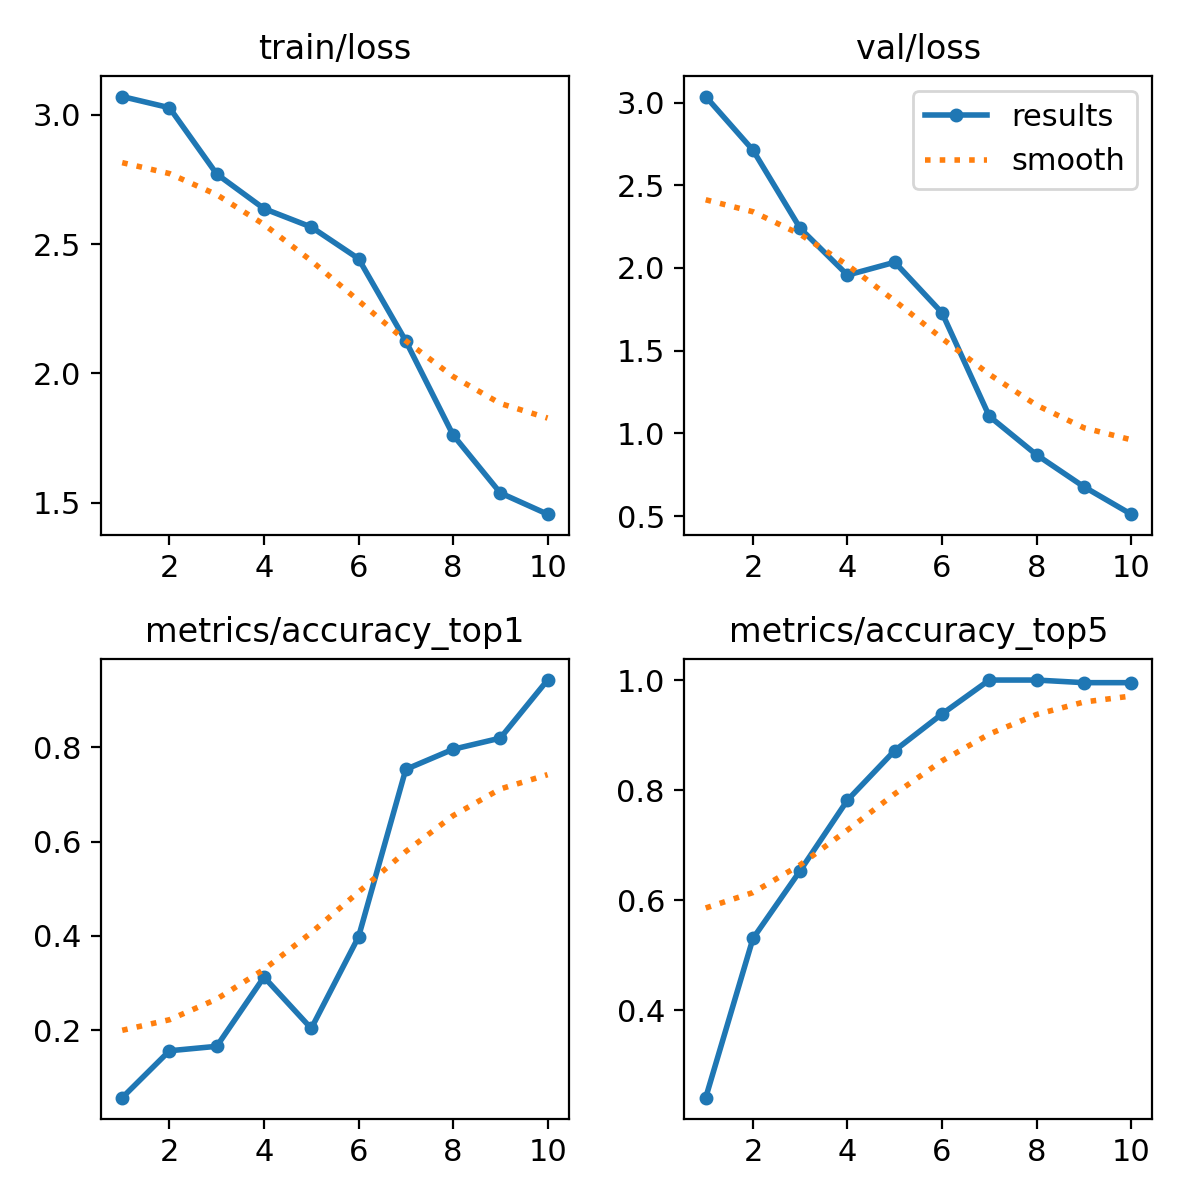

Values plotted in this chart, from the file beside it:
epoch, time, train/loss, metrics/accuracy_top1, metrics/accuracy_top5, val/loss, lr/pg0, lr/pg1, lr/pg2
1, 33.65, 3.071, 0.05687, 0.2417, 3.036, 0.0002354, 0.0002354, 0.0002354
2, 67.72, 3.027, 0.1564, 0.5308, 2.712, 0.0004265, 0.0004265, 0.0004265
3, 102.8, 2.771, 0.1659, 0.654, 2.239, 0.0005706, 0.0005706, 0.0005706
4, 138, 2.637, 0.3128, 0.782, 1.957, 0.0005019, 0.0005019, 0.0005019
5, 174.4, 2.566, 0.2038, 0.872, 2.034, 0.0004313, 0.0004313, 0.0004313
6, 211.1, 2.444, 0.3981, 0.9384, 1.729, 0.0003606, 0.0003606, 0.0003606
7, 248.2, 2.125, 0.7536, 1, 1.104, 0.0002899, 0.0002899, 0.0002899
8, 285.3, 1.762, 0.7962, 1, 0.8705, 0.0002192, 0.0002192, 0.0002192
9, 323.5, 1.538, 0.8199, 0.9953, 0.6778, 0.0001485, 0.0001485, 0.0001485
10, 361.5, 1.456, 0.9431, 0.9953, 0.5117, 7.7826e-05, 7.7826e-05, 7.7826e-05
